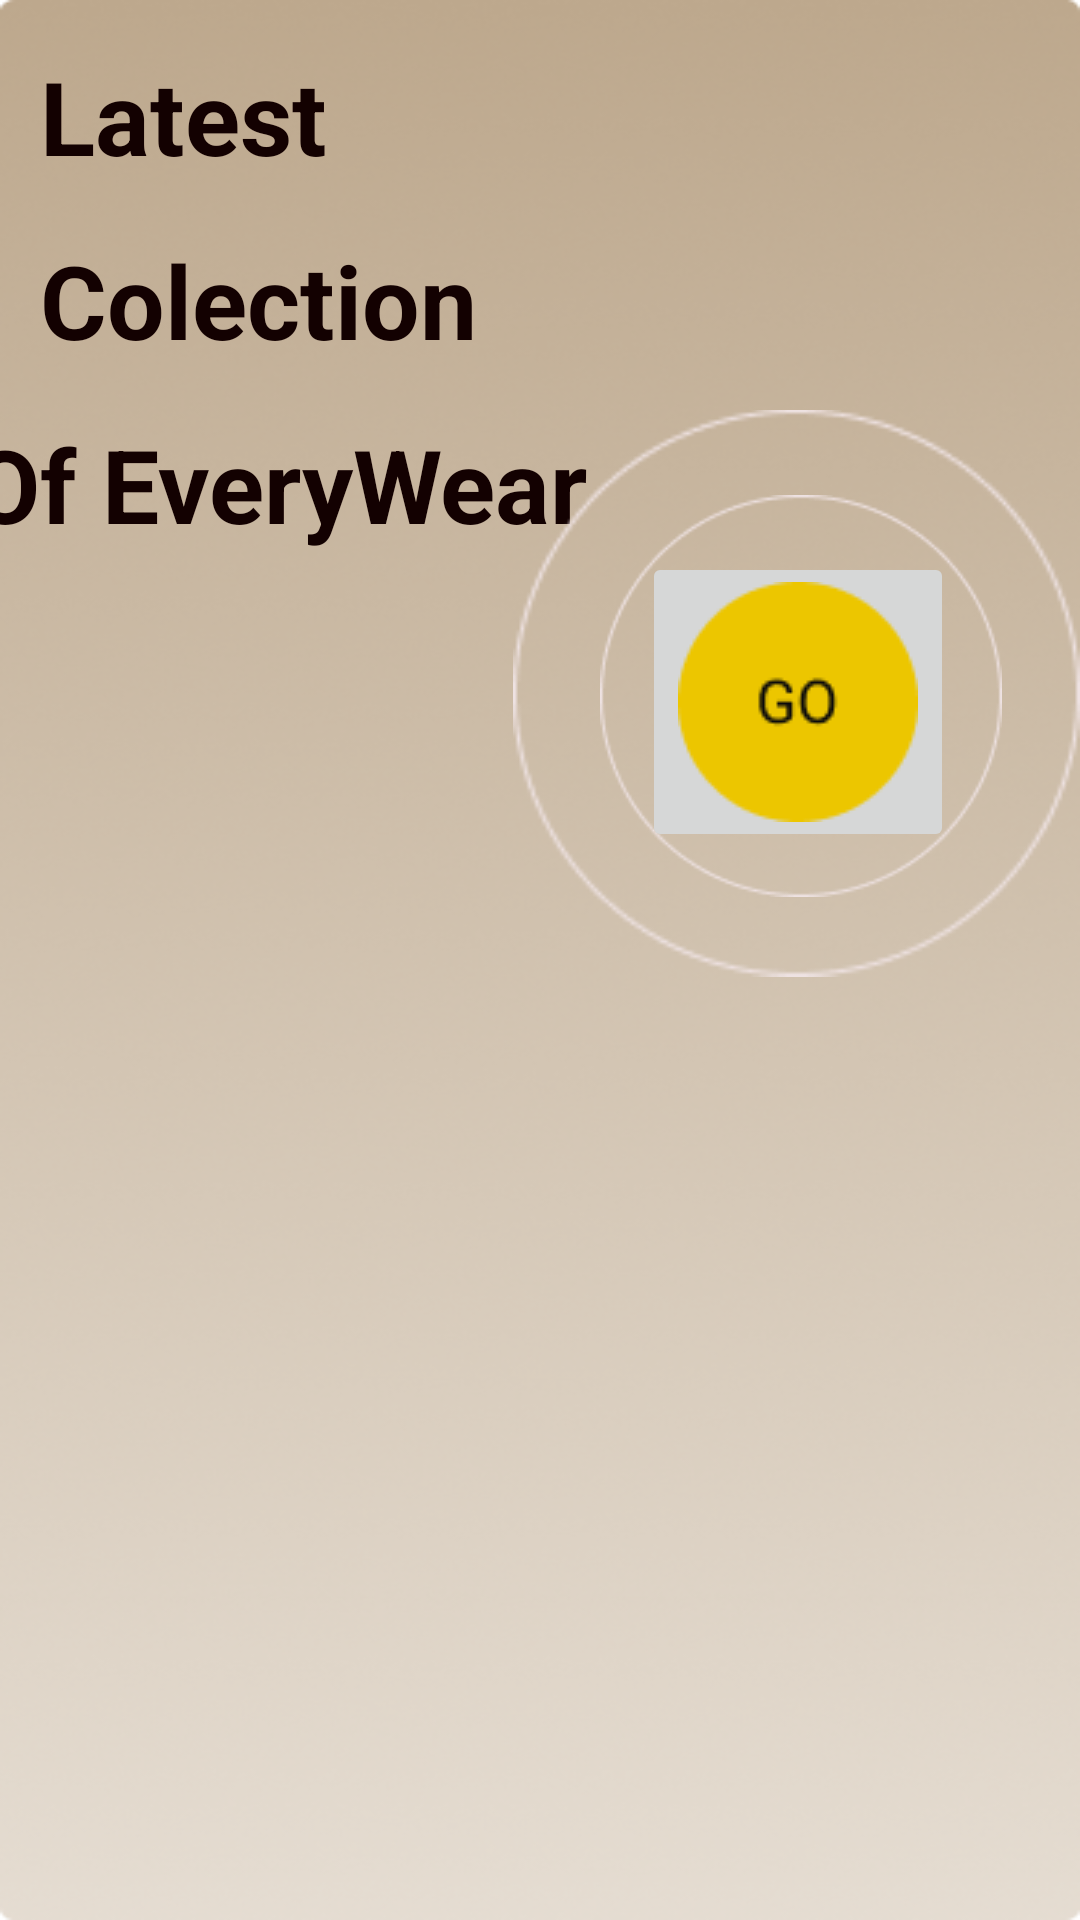

Here is an Android app screen rendered from its layout file. Give the layout XML and the strings, colors and styles it references.
<!-- AndroidManifest.xml: application theme Theme.Gkthu -->
<!-- res/layout/activity_main.xml -->
<?xml version="1.0" encoding="utf-8"?>
<androidx.constraintlayout.widget.ConstraintLayout xmlns:android="http://schemas.android.com/apk/res/android"
    xmlns:app="http://schemas.android.com/apk/res-auto"
    xmlns:tools="http://schemas.android.com/tools"
    android:layout_width="match_parent"
    android:layout_height="match_parent"
    tools:context=".MainActivity">

    <View
        android:id="@+id/view"
        android:layout_width="wrap_content"
        android:layout_height="wrap_content"
        android:background="@drawable/bacground"
        app:layout_constraintBottom_toBottomOf="parent"
        app:layout_constraintEnd_toEndOf="parent"
        app:layout_constraintHorizontal_bias="0.0"
        app:layout_constraintStart_toStartOf="parent"
        app:layout_constraintTop_toTopOf="parent"
        app:layout_constraintVertical_bias="0.0" />

    <TextView
        android:id="@+id/textView"
        android:layout_width="wrap_content"
        android:layout_height="wrap_content"
        android:layout_marginTop="16dp"
        android:text="Latest"
        android:textColor="#130101"
        android:textSize="34sp"
        android:textStyle="bold"
        app:layout_constraintEnd_toEndOf="parent"
        app:layout_constraintHorizontal_bias="0.05"
        app:layout_constraintStart_toStartOf="parent"
        app:layout_constraintTop_toBottomOf="@+id/imageView" />

    <TextView
        android:id="@+id/textView2"
        android:layout_width="wrap_content"
        android:layout_height="wrap_content"
        android:layout_marginTop="16dp"
        android:layout_marginEnd="188dp"
        android:text="Of EveryWear"
        android:textColor="#130101"
        android:textSize="34sp"
        android:textStyle="bold"
        app:layout_constraintEnd_toEndOf="parent"
        app:layout_constraintStart_toStartOf="@+id/textView3"
        app:layout_constraintTop_toBottomOf="@+id/textView3" />

    <TextView
        android:id="@+id/textView3"
        android:layout_width="wrap_content"
        android:layout_height="wrap_content"
        android:layout_marginTop="16dp"
        android:text="Colection"
        android:textColor="#130101"
        android:textSize="34sp"
        android:textStyle="bold"
        app:layout_constraintEnd_toEndOf="parent"
        app:layout_constraintHorizontal_bias="0.0"
        app:layout_constraintStart_toStartOf="@+id/textView"
        app:layout_constraintTop_toBottomOf="@+id/textView" />

    <ImageView
        android:id="@+id/imageView"
        android:layout_width="wrap_content"
        android:layout_height="wrap_content"
        app:layout_constraintEnd_toEndOf="parent"
        app:layout_constraintHorizontal_bias="1.0"
        app:layout_constraintStart_toStartOf="parent"
        app:layout_constraintTop_toTopOf="parent"
        app:srcCompat="@drawable/glass_second_rm" />

    <ImageView
        android:id="@+id/imageView2"
        android:layout_width="wrap_content"
        android:layout_height="wrap_content"
        app:layout_constraintBottom_toBottomOf="@+id/view"
        app:layout_constraintEnd_toEndOf="parent"
        app:layout_constraintTop_toBottomOf="@+id/imageView3"
        app:layout_constraintVertical_bias="1.0"
        app:srcCompat="@drawable/glass_second_rm" />

    <ImageView
        android:id="@+id/imageView3"
        android:layout_width="wrap_content"
        android:layout_height="wrap_content"
        android:layout_marginTop="140dp"
        app:layout_constraintEnd_toEndOf="parent"
        app:layout_constraintHorizontal_bias="0.0"
        app:layout_constraintStart_toStartOf="parent"
        app:layout_constraintTop_toBottomOf="@+id/textView2"
        app:srcCompat="@drawable/glass_first_rm" />

    <ImageView
        android:id="@+id/imageView4"
        android:layout_width="189dp"
        android:layout_height="190dp"
        android:layout_marginTop="136dp"
        app:layout_constraintEnd_toEndOf="@+id/view"
        app:layout_constraintHorizontal_bias="1.0"
        app:layout_constraintStart_toStartOf="@+id/view"
        app:layout_constraintTop_toBottomOf="@+id/imageView"
        app:srcCompat="@drawable/border_circle" />

    <ImageView
        android:id="@+id/imageView5"
        android:layout_width="134dp"
        android:layout_height="136dp"
        android:layout_marginTop="28dp"
        app:layout_constraintEnd_toEndOf="@+id/view"
        app:layout_constraintHorizontal_bias="0.527"
        app:layout_constraintStart_toStartOf="@+id/imageView4"
        app:layout_constraintTop_toTopOf="@+id/imageView4"
        app:srcCompat="@drawable/border_circle" />

    <ImageButton
        android:id="@+id/btngo"
        android:layout_width="wrap_content"
        android:layout_height="wrap_content"
        android:layout_marginTop="20dp"
        app:layout_constraintEnd_toEndOf="@+id/imageView5"
        app:layout_constraintHorizontal_bias="0.466"
        app:layout_constraintStart_toStartOf="@+id/imageView5"
        app:layout_constraintTop_toTopOf="@+id/imageView5"
        app:srcCompat="@drawable/btn_circle__1_" />
</androidx.constraintlayout.widget.ConstraintLayout>
<!-- resources referenced by this layout -->
<resources>
  <!-- drawable bacground: png bitmap (drawable, 188294 bytes) -->
  <!-- drawable border_circle: png bitmap (drawable, 3171 bytes) -->
  <!-- drawable btn_circle__1_: png bitmap (drawable, 1938 bytes) -->
  <style name="Theme.Gkthu" parent="Theme.MaterialComponents.DayNight.DarkActionBar">
          
          <item name="colorPrimary">@color/purple_500</item>
          <item name="colorPrimaryVariant">@color/purple_700</item>
          <item name="colorOnPrimary">@color/white</item>
          
          <item name="colorSecondary">@color/teal_200</item>
          <item name="colorSecondaryVariant">@color/teal_700</item>
          <item name="colorOnSecondary">@color/black</item>
          
          <item name="android:statusBarColor" tools:targetApi="l">?attr/colorPrimaryVariant</item>
          
      </style>
  <!-- not gathered from this repository: default colours our renderer supplied (Android Studio template values) -->
  <color name="purple_500">#FF6200EE</color>
  <color name="purple_700">#FF3700B3</color>
  <color name="teal_200">#FF03DAC5</color>
  <color name="teal_700">#FF018786</color>
  <color name="black">#FF000000</color>
  <color name="white">#FFFFFFFF</color>
</resources>
